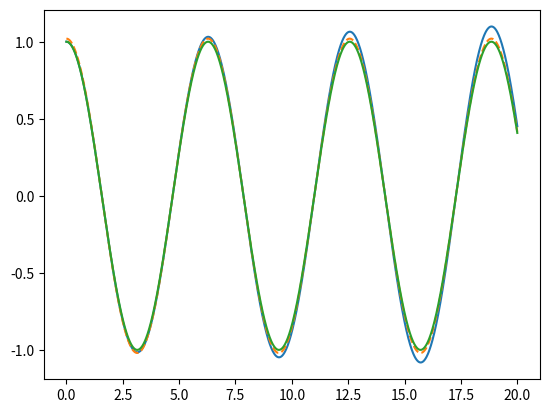

Source code (Python):
# -*- coding: utf-8 -*-
"""
Created on Mon Mar 15 14:38:30 2021

[redacted]
"""


import numpy as np
import matplotlib.pyplot as plt
def integrator(f,method,t_initial,t_final,x_initial,N):
    vt=np.linspace(t_initial,t_final,N)
    X=np.zeros((N,x_initial.size),dtype=type(x_initial))
    X[0]=x_initial
    h=vt[1]-vt[0]
    for k in range(1,N):
        X[k]=method(f,vt[k-1],   X[k-1],h)
    return (vt,X)
   
def runga_kutta2(f,t,x,h):
    kappa=0.5*h*f(t,x)
    return x+h*f(t+0.5*h,x+kappa)
def runga_kutta4(f,t,x,h):
    k1=h*f(t,x)
    k2=h*f(t+0.5*h,x+0.5*k1)
    k3=h*f(t+0.5*h,x+0.5*k2)
    k4=h*f(t+h,x+k3)
    return x+1./6*(k1+2*k2+2*k3+k4)
def euler(f,t,x,h):
    return x+h*f(t,x)
#d^2/dt^2 x(t)=-x(t)    x[0] is position x[1]: velocity
def simple_pendulum(t,x):
    res=np.zeros(x.size,dtype=type(x[0]))# res=0.*x
    res[0]=x[1]
    res[1]=-x[0]
    return res
vt,X=integrator(simple_pendulum,euler,0.0,20.,np.array([1.0,0.]),2000)
vt,X_runga=integrator(simple_pendulum,runga_kutta2,0.0,20.,np.array([1.0,0.]),2000)
vt,X_runga4=integrator(simple_pendulum,runga_kutta4,0.0,20.,np.array([1.0,0.]),2000)
plt.plot(vt,X[:,0],vt,1.02*X_runga[:,0],'--',vt,np.cos(vt))

plt.show()
print((np.abs(X[:,0]-np.cos(vt))).max())    
print((np.abs(X_runga[:,0]-np.cos(vt))).max())
print((np.abs(X_runga4[:,0]-np.cos(vt))).max())
